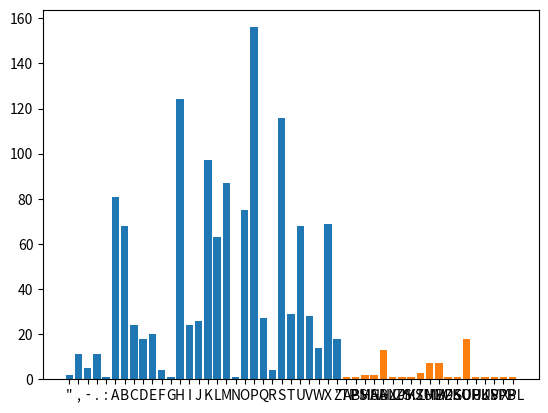

This figure's Python source:
from matplotlib import pyplot as plt
crpyto = 'APS ZU BMS THAAMT KB SOP CHAAPJ MQ LPUWHKX. K UHJ SM JMZ SMLHJ VJ QXKPBLU -- UM PCPB SOMZDO TP QHEP SOP LKQQKEZASKPU MQ SMLHJ HBL SMVMXXMT, K USKAA OHCP H LXPHV. KS KU H LXPHV LPPWAJ XMMSPL KB SOP HVPXKEHB LXPHV. K OHCP H LXPHV SOHS MBP LHJ SOKU BHSKMB TKAA XKUP ZW HBL AKCP MZS SOP SXZP VPHBKBD MQ KSU EXPPL: "TP OMAL SOPUP SXZSOU SM IP UPAQ-PCKLPBS, SOHS HAA VPB HXP EXPHSPL PGZHA." K OHCP H LXPHV SOHS MBP LHJ MB SOP XPL OKAAU MQ DPMXDKH SOP UMBU MQ QMXVPX UAHCPU HBL SOP UMBU MQ QMXVPX UAHCP MTBPXU TKAA IP HIAP SM UKS LMTB SMDPSOPX HS SOP SHIAP MQ IXMSOPXOMML. K OHCP H LXPHV SOHS MBP LHJ PCPB SOP USHSP MQ VKUUKUUKWWK, H USHSP UTPASPXKBD TKSO SOP OPHS MQ KBFZUSKEP, UTPASPXKBD TKSO SOP OPHS MQ MWWXPUUKMB, TKAA IP SXHBUQMXVPL KBSM HB MHUKU MQ QXPPLMV HBL FZUSKEP. K OHCP H LXPHV SOHS VJ QMZX AKSSAP EOKALXPB TKAA MBP LHJ AKCP KB H BHSKMB TOPXP SOPJ TKAA BMS IP FZLDPL IJ SOP EMAMX MQ SOPKX URKB IZS IJ SOP EMBSPBS MQ SOPKX EOHXHESPX. K OHCP H LXPHV SMLHJ. K OHCP H LXPHV SOHS MBP LHJ LMTB KB HAHIHVH, TKSO KSU CKEKMZU XHEKUSU, TKSO KSU DMCPXBMX OHCKBD OKU AKWU LXKWWKBD TKSO SOP TMXLU MQ KBSPXWMUKSKMB HBL BZAAKQKEHSKMB -- MBP LHJ XKDOS SOPXP KB HAHIHVH AKSSAP IAHER IMJU HBL IAHER DKXAU TKAA IP HIAP SM FMKB OHBLU TKSO AKSSAP TOKSP IMJU HBL TOKSP DKXAU HU UKUSPXU HBL IXMSOPXU. K OHCP H LXPHV SMLHJ. K OHCP H LXPHV SOHS MBP LHJ PCPXJ CHAAPJ UOHAA IP PNHASPL, HBL PCPXJ OKAA HBL VMZBSHKB UOHAA IP VHLP AMT, SOP XMZDO WAHEPU TKAA IP VHLP WAHKB, HBL SOP EXMMRPL WAHEPU TKAA IP VHLP USXHKDOS, HBL SOP DAMXJ MQ SOP AMXL UOHAA IP XPCPHAPL HBL HAA QAPUO UOHAA UPP KS SMDPSOPX.'

def frequency(inputString): # 문자열의 구성 알파벳들의 빈도를 체크할 함수
    elements = sorted(set(list(inputString))) # 입력 문자열의 구성 문자 리스트 선언
    alphabets = {} # 빈도수를 체크할 딕셔너리
    for ch in elements:
        if ch ==' ': # 띄어쓰기 무시
            continue
        alphabets[ch] = 0 # 딕셔너리에 해당 항목 추가
    for ch in inputString: # 입력 문자열을 한글자씩 읽어들임
        if ch==' ':
            continue
        alphabets[ch] = alphabets.get(ch)+1 # 딕셔너리의 해당 문자 값을 1씩 증가
    plt.bar(alphabets.keys(),alphabets.values()) # 딕셔너리의 키값을 x 축, 빈도수를 y축으로 그래프 생성
    plt.show() # 그래프 표시
frequency(crpyto)

def replaceString(inputString): # 입력 문자열의 특정 문자를 다른 문자로 바꿔쓰는 함수
    stringList = list(inputString) # 입력 문자열을 리스트로 관리
    # Key Table을 딕셔너리로 정의
    translation = {'A':'L','S':'T','O':'H','P':'E','H':'A','K':'I','Q':'F','B':'N','L':'D','C':'V','M':'O','Z':'U','D':'G','T':'W','U':'S','J':'Y','X':'R','E':'C','V':'M','W':'P','I':'B',
    'F':'J','R':'K','G':'Q','Y':'X','N':'Z'}
    for i in range(len(stringList)): #stringList의 값들을 하나씩 읽어들임 = 입력 문자열을 하나씩 읽어들임
        if stringList[i] in translation.keys(): # 특수문자를 제외한 알파벳들을 대상으로 문자를 변환
            stringList[i] = translation.get(stringList[i])
    return ''.join(stringList) #stringList를 문자열의 형태로 반환
print(replaceString(crpyto))

def pattern(inputString): # 특정 길이의 반복되는 문자열의 빈도수를 알아낼때 사용하는 함수
    elements = sorted(inputString.split(' ')) # 입력 문자열을 공백을 기준으로 나눠서 리스트로 반환 = 단어들로 이루어진 리스트
    alphabets = {} # 특정 문자열의 빈도수를 체크할 딕셔너리 변수 선언
    for word in elements: # 리스트의 원소(단어)를 하나씩 읽어들임
        if len(word) != 3: # 특정 길이가 아니면 넘어감 -> if문의 조건을 바꿈으로써 확인하고 싶은 문자열의 길이를 조정 가능
            continue
        alphabets[word] = 0 # 딕셔너리 변수에 해당 key 값 추가와 동시에 0으로 초기화
    for word in elements: # 
        if len(word) != 3:
            continue
        alphabets[word] = alphabets.get(word)+1 # 해당 단어의 빈도수를 1씩 증가
    plt.bar(alphabets.keys(),alphabets.values()) # x축은 단어, y축은 그 빈도수로 그래프 생성
    plt.show() # 그래프 표시
pattern(crpyto)